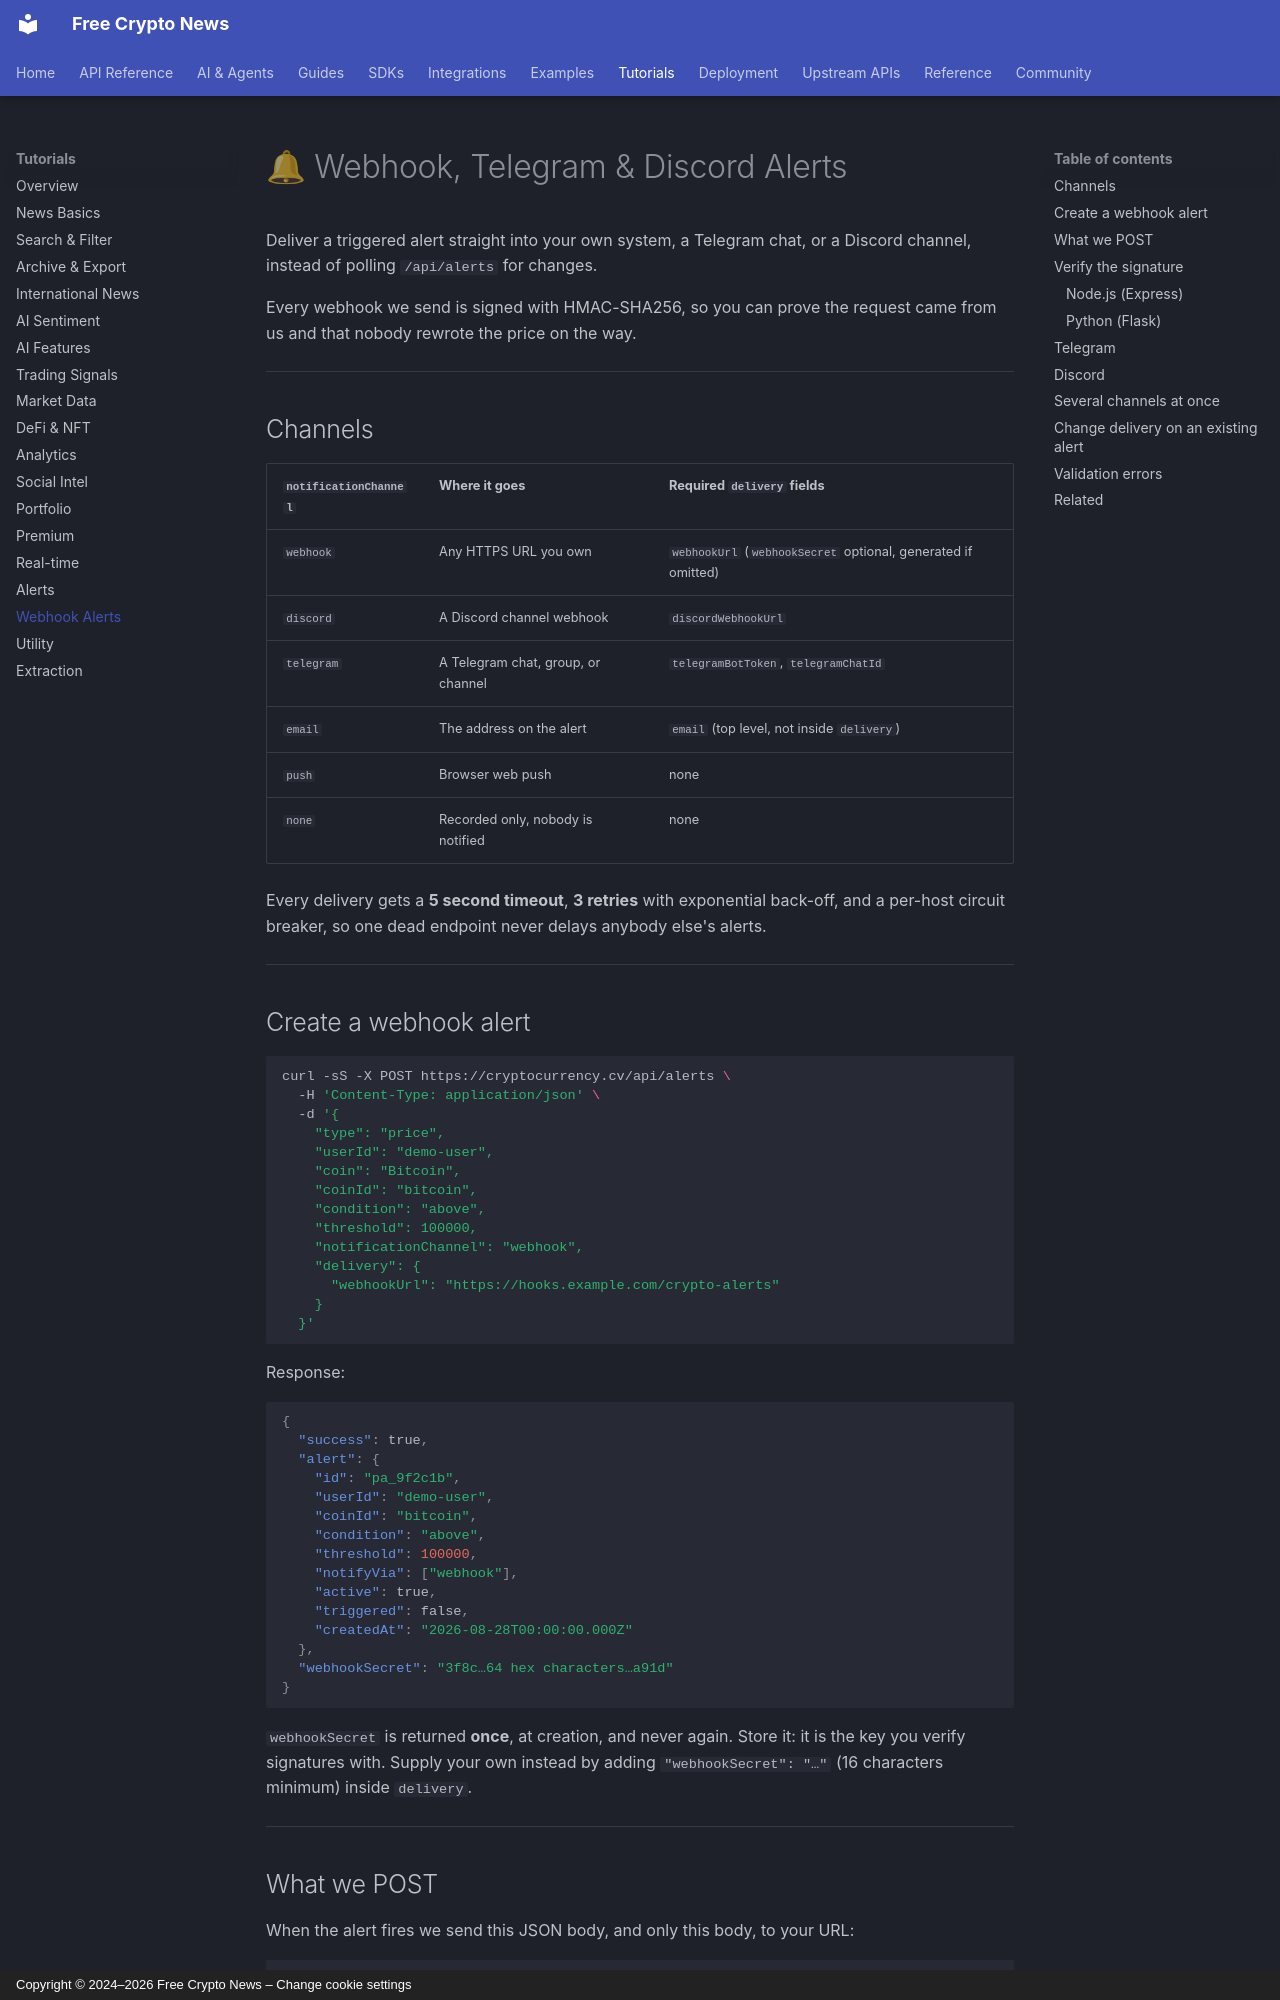

repository: nirholas/cryptocurrency.cv · page: tutorials/webhook-alerts/index.html · generator: mkdocs · copyright: Copyright © 2024–2026 Free Crypto News – Change cookie settings

# 🔔 Webhook, Telegram & Discord Alerts

Deliver a triggered alert straight into your own system, a Telegram chat, or a Discord channel, instead of polling `/api/alerts` for changes.

Every webhook we send is signed with HMAC-SHA256, so you can prove the request came from us and that nobody rewrote the price on the way.

---

## Channels

| `notificationChannel` | Where it goes | Required `delivery` fields |
|---|---|---|
| `webhook` | Any HTTPS URL you own | `webhookUrl` (`webhookSecret` optional, generated if omitted) |
| `discord` | A Discord channel webhook | `discordWebhookUrl` |
| `telegram` | A Telegram chat, group, or channel | `telegramBotToken`, `telegramChatId` |
| `email` | The address on the alert | `email` (top level, not inside `delivery`) |
| `push` | Browser web push | none |
| `none` | Recorded only, nobody is notified | none |

Every delivery gets a **5 second timeout**, **3 retries** with exponential back-off, and a per-host circuit breaker, so one dead endpoint never delays anybody else's alerts.

---

## Create a webhook alert

```bash
curl -sS -X POST https://cryptocurrency.cv/api/alerts \
  -H 'Content-Type: application/json' \
  -d '{
    "type": "price",
    "userId": "demo-user",
    "coin": "Bitcoin",
    "coinId": "bitcoin",
    "condition": "above",
    "threshold": 100000,
    "notificationChannel": "webhook",
    "delivery": {
      "webhookUrl": "https://hooks.example.com/crypto-alerts"
    }
  }'
```

Response:

```json
{
  "success": true,
  "alert": {
    "id": "pa_9f2c1b",
    "userId": "demo-user",
    "coinId": "bitcoin",
    "condition": "above",
    "threshold": 100000,
    "notifyVia": ["webhook"],
    "active": true,
    "triggered": false,
    "createdAt": "2026-08-28T00:00:00.000Z"
  },
  "webhookSecret": "3f8c…64 hex characters…a91d"
}
```

`webhookSecret` is returned **once**, at creation, and never again. Store it: it is the key you verify signatures with. Supply your own instead by adding `"webhookSecret": "…"` (16 characters minimum) inside `delivery`.

---
